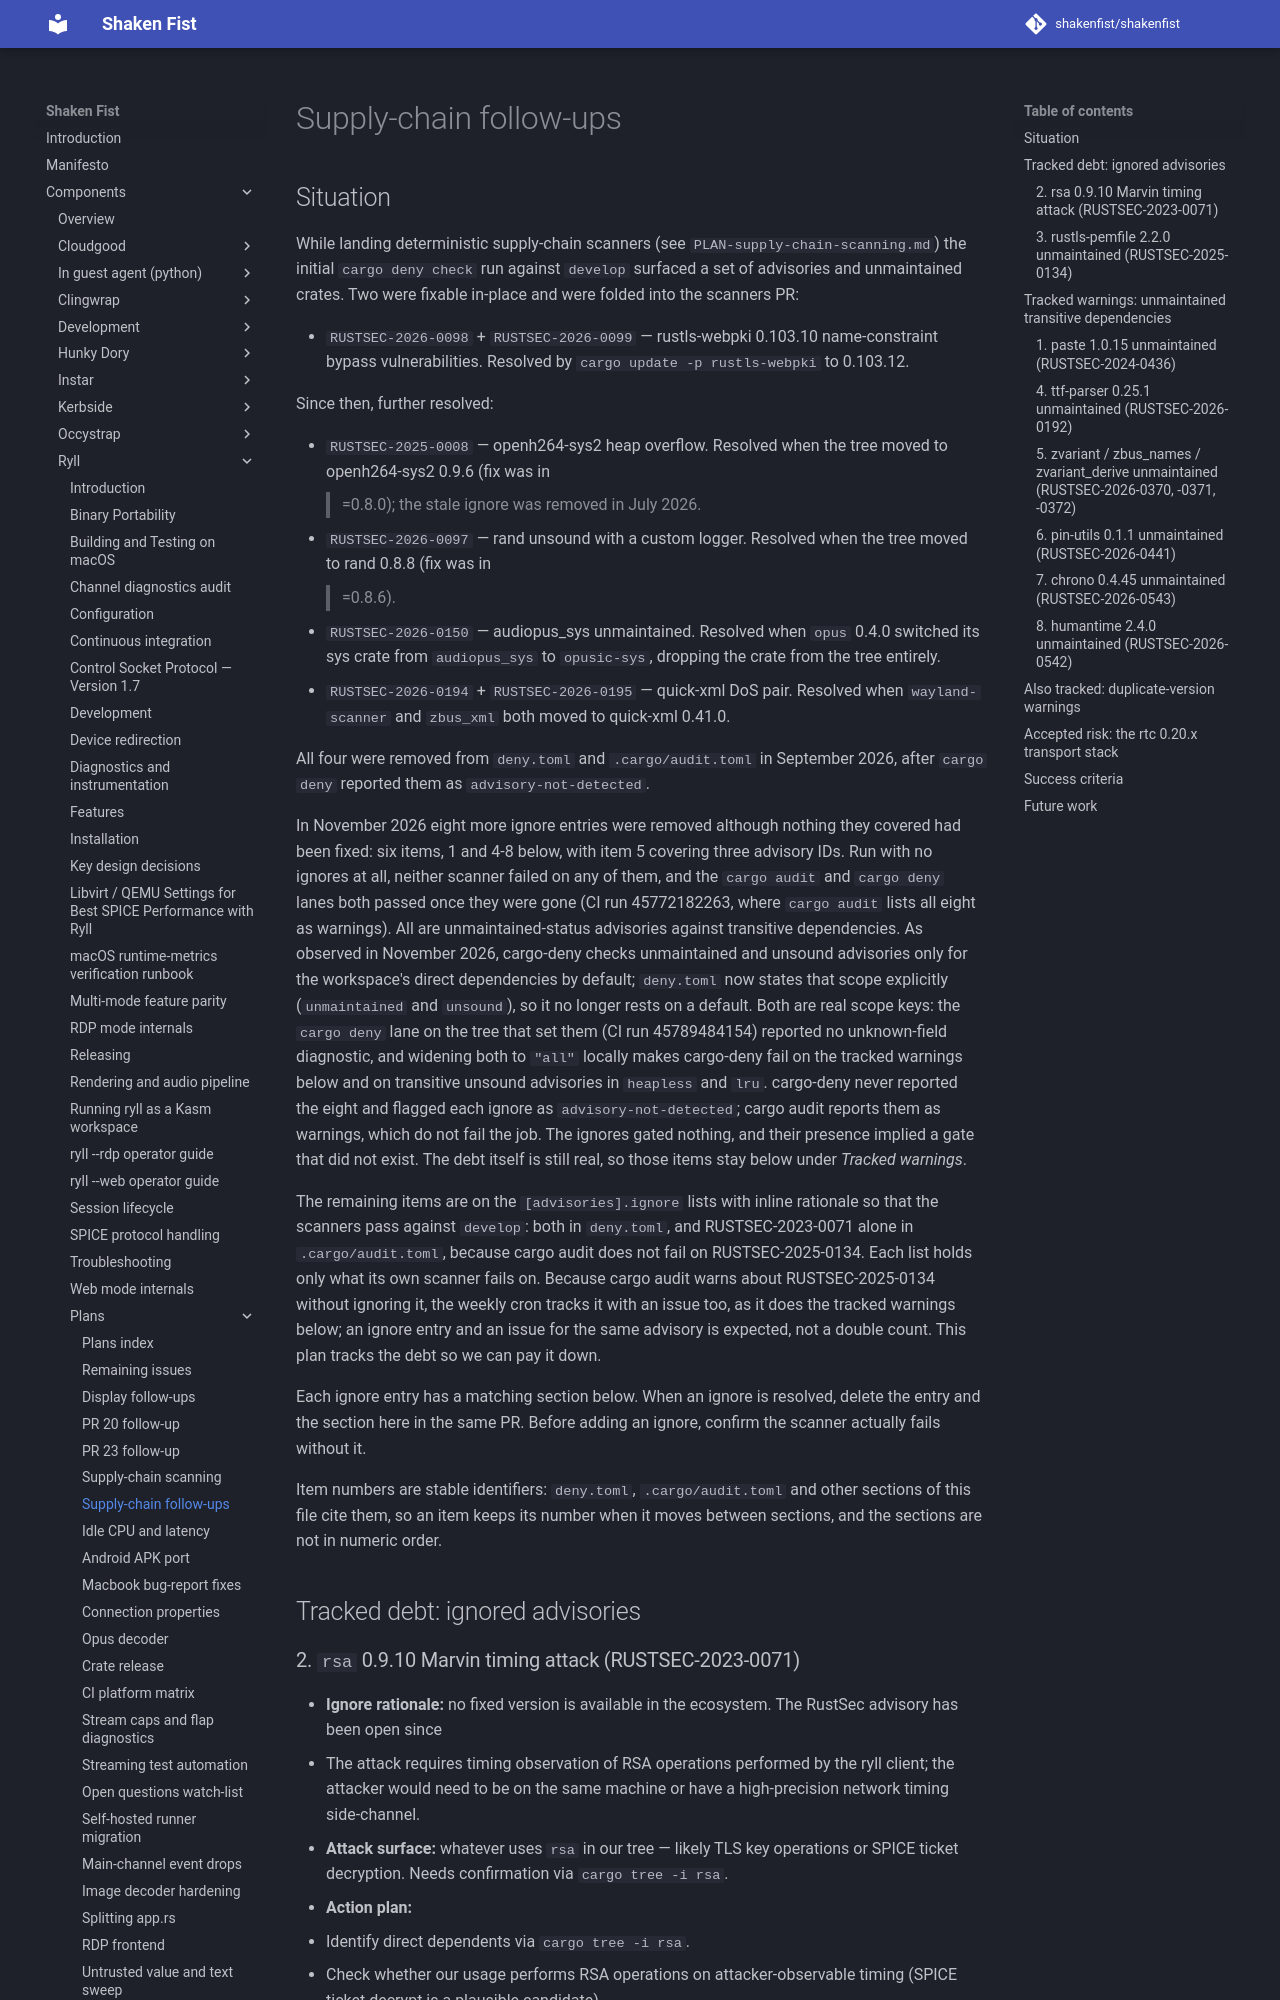

repository: shakenfist/shakenfist · page: components/ryll/plans/PLAN-supply-chain-followups/index.html · generator: mkdocs

# Supply-chain follow-ups

## Situation

While landing deterministic supply-chain scanners (see
`PLAN-supply-chain-scanning.md`) the initial `cargo deny
check` run against `develop` surfaced a set of advisories
and unmaintained crates. Two were fixable in-place and
were folded into the scanners PR:

- `RUSTSEC-2026-0098` + `RUSTSEC-2026-0099` — rustls-webpki
  0.103.10 name-constraint bypass vulnerabilities.
  Resolved by `cargo update -p rustls-webpki` to 0.103.12.

Since then, further resolved:

- `RUSTSEC-2025-0008` — openh264-sys2 heap overflow. Resolved
  when the tree moved to openh264-sys2 0.9.6 (fix was in
  >=0.8.0); the stale ignore was removed in July 2026.
- `RUSTSEC-2026-0097` — rand unsound with a custom logger.
  Resolved when the tree moved to rand 0.8.8 (fix was in
  >=0.8.6).
- `RUSTSEC-2026-0150` — audiopus_sys unmaintained. Resolved
  when `opus` 0.4.0 switched its sys crate from
  `audiopus_sys` to `opusic-sys`, dropping the crate from
  the tree entirely.
- `RUSTSEC-2026-0194` + `RUSTSEC-2026-0195` — quick-xml DoS
  pair. Resolved when `wayland-scanner` and `zbus_xml` both
  moved to quick-xml 0.41.0.

All four were removed from `deny.toml` and
`.cargo/audit.toml` in September 2026, after `cargo deny`
reported them as `advisory-not-detected`.

In November 2026 eight more ignore entries were removed
although nothing they covered had been fixed: six items, 1 and
4-8 below, with item 5 covering three advisory IDs.
Run with no ignores at all, neither scanner failed on any of
them, and the `cargo audit` and `cargo deny` lanes both
passed once they were gone (CI run 45772182263, where
`cargo audit` lists all eight as warnings). All are
unmaintained-status advisories against transitive
dependencies. As observed in November 2026, cargo-deny checks
unmaintained and unsound advisories only for the workspace's
direct dependencies by default; `deny.toml` now states that
scope explicitly (`unmaintained` and `unsound`), so it no
longer rests on a default. Both are real scope keys: the
`cargo deny` lane on the tree that set them (CI run
45789484154) reported no unknown-field diagnostic, and
widening both to `"all"` locally makes cargo-deny fail on the
tracked warnings below and on transitive unsound advisories
in `heapless` and `lru`. cargo-deny never reported the
eight and flagged each ignore as `advisory-not-detected`;
cargo audit reports them as warnings, which do not fail the
job. The ignores gated nothing, and their presence implied a
gate that did not exist. The debt itself is still real, so
those items stay below under *Tracked warnings*.

The remaining items are on the `[advisories].ignore` lists
with inline rationale so that the scanners pass against
`develop`: both in `deny.toml`, and RUSTSEC-2023-0071 alone in
`.cargo/audit.toml`, because cargo audit does not fail on
RUSTSEC-2025-0134. Each list holds only what its own scanner
fails on. Because cargo audit warns about RUSTSEC-2025-0134
without ignoring it, the weekly cron tracks it with an issue
too, as it does the tracked warnings below; an ignore entry
and an issue for the same advisory is expected, not a
double count. This plan
tracks the debt so we can pay it down.

Each ignore entry has a matching section below. When an
ignore is resolved, delete the entry and the section here in
the same PR. Before adding an ignore, confirm the scanner
actually fails without it.

Item numbers are stable identifiers: `deny.toml`,
`.cargo/audit.toml` and other sections of this file cite them,
so an item keeps its number when it moves between sections,
and the sections are not in numeric order.

## Tracked debt: ignored advisories
